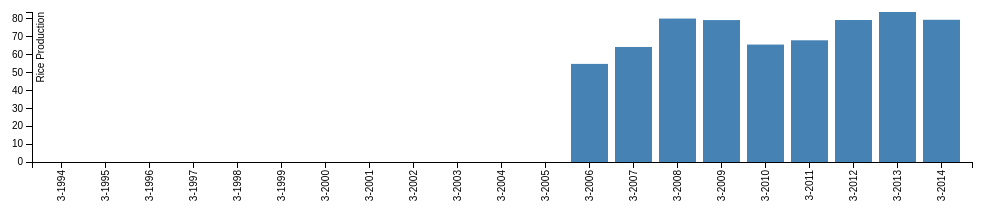
D3 v3 page, settled after 360 driven frames (6 s of simulated time); the page loaded 1 data file(s).


// set the dimensions of the canvas
var margin = {top: 50, right: 20, bottom: 400, left: 40},
    width = 1000 - margin.left - margin.right,
    height = 600 - margin.top - margin.bottom;


// set the ranges
var x = d3.scale.ordinal().rangeRoundBands([0, width], .15);

var y = d3.scale.linear().range([height, 0]);

// define the axis
var xAxis = d3.svg.axis()
    .scale(x)
    .orient("bottom")


var yAxis = d3.svg.axis()
    .scale(y)
    .orient("left")
    .ticks(10);


// add the SVG element
var svg = d3.select("body").append("svg")
    .attr("width", width + margin.left + margin.right)
    .attr("height", height + margin.top + margin.bottom)
  .append("g")
    .attr("transform", 
          "translate(" + margin.left + "," + margin.top + ")");


// load the data
d3.json("../json/Commercial.json", function(error, data) {

    // data.forEach(function(d) {
    //     d.year = d.year;
    //     d.value = +d.value;
    // });
  
  // scale the range of the data
  x.domain(data.map(function(d) { return d.year; }));
  y.domain([0, d3.max(data, function(d) { return d.value; })]);

  // add axis
  svg.append("g")
      .attr("class", "x axis")
      .attr("transform", "translate(0," + height + ")")
      .call(xAxis)
    .selectAll("text")
      .style("text-anchor", "end")
      .attr("dx", "-.8em")
      .attr("dy", "-.55em")
      .attr("transform", "rotate(-90)" );

  svg.append("g")
      .attr("class", "y axis")
      .call(yAxis)
    .append("text")
      .attr("transform", "rotate(-90)")
      .attr("y", 5)
      .attr("dy", ".71em")
      .style("text-anchor", "end")
      .text("Rice Production");


  // Add bar chart
  svg.selectAll("bar")
      .data(data)
    .enter().append("rect")
      .attr("class", "bar")
      .attr("x", function(d) { return x(d.year); })
      .attr("width", x.rangeBand())
      .attr("y", function(d) { return y(d.value); })
      .attr("height", function(d) { return height - y(d.value); });

});



### data: ../json/Commercial.json
[
 {
  "year": "3-1994",
  "value": 0
 },
 {
  "year": "3-1995",
  "value": 0
 },
 {
  "year": "3-1996",
  "value": 0
 },
 {
  "year": "3-1997",
  "value": 0
 },
 {
  "year": "3-1998",
  "value": 0
 },
 {
  "year": "3-1999",
  "value": 0
 },
 {
  "year": "3-2000",
  "value": 0
 },
 {
  "year": "3-2001",
  "value": 0
 },
 "... 13 more items"
]